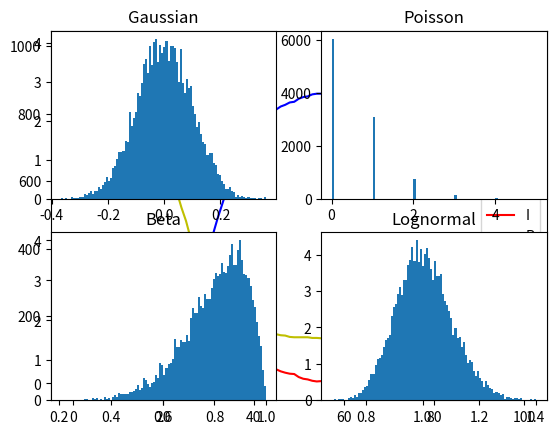

Here is the Python script that generated this plot:
import numpy as np
import matplotlib.pyplot as plt
import random


#Assumes that the infector determines the rate of infection. Does not depend on location. Only number of people and year
# This class runs the simulation

class Simulator:
    def __init__(self, t_domain, dt, locations, people, beta, gamma):
        self.t = np.linspace(t_domain[0], t_domain[1], int((t_domain[1] - t_domain[0])/dt + 1))
        self.locations = locations
        self.dt = dt
        self.beta = beta
        self.gamma = gamma
        self.people = people
        self.states = np.zeros((len(self.t), len(self.people)))
        self.S, self.I, self.R, self.Loc_Inf = self.simulate()


    def simulate(self):
        recovery =  abs(Gaussian(1/self.gamma, 2).sample(len(self.people)))
        loc_inf = np.zeros((len(self.locations)))
        S, I, R = np.zeros((len(self.t))), np.zeros((len(self.t))), np.zeros((len(self.t)))
        num_infected = 0
        for person_ind in range(0,len(self.people)):
            if self.people[person_ind].current_state == 1:
                num_infected = num_infected + 1
                self.states[0][person_ind] = 1

        I[0] = num_infected
        S[0] = len(self.people)-num_infected

        for t_ind in range(0, len(self.t)-1):
            for loc_ind in range(0, len(self.locations)):
                location = self.locations[loc_ind]
                ids = [person.id for person in location.people]
                potential_infs, potential_inf_ids = self.precompute_infections(location)
                for i in range(0, len(ids)):
                    potential_infector_id = ids[i]
                    #Update the location just to store
                    self.people[potential_infector_id].past_locations.append(location)
                    self.update_state(t_ind, potential_infector_id, potential_inf_ids[i], recovery)
                #Update person_1's state itself?

            S[t_ind + 1] = len(np.where(self.states[t_ind + 1 ,:] == 0)[0])
            I[t_ind + 1] = len(np.where(self.states[t_ind + 1, :] == 1)[0])
            R[t_ind + 1] = len(np.where(self.states[t_ind + 1, :] == 2)[0])

            total_pop_size = len(self.people)  # Store total size of people array
            lin_list = np.linspace(0, total_pop_size - 1, total_pop_size)
            #draw_sample = np.random.choice(lin_list, total_pop_size)  # Make linear list random for sampling
            np.random.shuffle(lin_list)
            draw_sample = lin_list
            for loc_ind in range(0, len(self.locations)):
                self.locations[loc_ind].people = []
            # Go through randomized list of people
            for person_id in draw_sample:  # pretend there is no max for each room, invert location and persons so can choose 100# person for a room
                person_id = int(person_id)
                new_loc = np.random.choice(self.locations, 1, p=self.people[person_id].P_transition)[0]
                if len(new_loc.people) > new_loc.protocol.max_people:
                    raise TypeError("Maximum Capacity exceeded")
                self.locations[new_loc.ind].people.append(self.people[person_id])


        return S, I, R, loc_inf

    def precompute_infections(self, location):
        ids = [person.id for person in location.people]
        infections = location.protocol.P.sample(len(ids))
        inf_mat = []
        # Assign who you will infect
        for i in range(0, len(ids)):
            infector_id = ids[i]
            inf_ids = random.choices(ids, k=infections[i])
            inf_mat.append(list(inf_ids))
            # Might pick the person themselves, or the same person twice. But this shouldn't be a problem
        return infections, inf_mat

    def update_state(self, t_ind, person_1_id, person_2_ids, recovery):
        #Update the state by checking for the collision

        person_1_state = self.states[t_ind, person_1_id]
        if person_1_state == 0:
            return
        if person_1_state == 2:
            self.states[t_ind+1][person_1_id] = 2
            return

        for j in range(0, len(person_2_ids)):
            person_2_id = person_2_ids[j]
            person_2_state = self.states[t_ind, person_2_id]

            if person_1_id == person_2_id:
                continue
            if person_2_state == 1:
                continue
            if person_2_state == 2:
                self.states[t_ind + 1][person_2_id] = 2
                continue
            if self.states[t_ind+1, person_2_id] == 1:
                continue
            #None of the other if statements were triggered, so this is a successful infection
            self.states[t_ind + 1,person_2_id] = 1
        #Check recovery

        days_sick = np.sum(self.states[0:t_ind, person_1_id])
        if person_1_state == 1:
            if days_sick >= recovery[person_1_id]:
                self.states[t_ind + 1, person_1_id] = 2
            else:
                self.states[t_ind + 1, person_1_id] = 1




# This class represents each person
class Person:
    def __init__(self, year, current_state, P_transition, id):
        self.year = year
        self.current_state = current_state #int of 0 (susceptible), 1 (infected), or 2 (recovered)
        self.past_locations = [] # Stores all the prior locations visited at each time step
        self.P_transition = P_transition # vector of length locations
        self.id = id


# This class represents each location (an associated ID and name)
class Location:
    def __init__(self, ind, name, protocol, people):
        self.ind = ind #int of (0, 100) for their location
        self.name = name #string that represents the name
        self.protocol = protocol #Restrictions/policies put in place
        self.people = people

# This class represents protocols for each location (i.e. max people, spacing, masks. etc.)
# Still need to implement a function that takes into account these protocols and defined probability parameters
    # For example: Masks might decrease the mean of the gaussian that models the infection probability
class Protocol:
    def __init__(self, max_people, masks, outdoors, P_type):
        self.max_people = max_people
        self.masks = masks
        self.outdoors = outdoors
        self.P_type = P_type
        if masks and outdoors:
            mu, sigma, lam = 0.6, 0.1, dt*(beta*0.8)
        if masks and not outdoors:
            mu, sigma, lam = 0.8, 0.1, beta *dt
        if not masks and outdoors:
            mu, sigma, lam = 0.5, 0.1, beta * dt
        if not masks and not outdoors:
            mu, sigma, lam = 1, 0.1, dt*(beta *1.5)
        if P_type == "Gaussian":
            parameters = [mu, sigma]#Factor in how indoors and outdoors affects parameters
        if P_type == "Poisson":
            parameters = [lam] #Poisson
        self.P = self.define_probability(parameters)

    def define_probability(self, params):
        if self.P_type == "Gaussian":
            return Gaussian(params[0], params[1])

        if self.P_type == "Poisson":
            return Poisson(params[0])

        if self.P_type == "Beta":
            return Beta(params[0], params[1])

        if self.P_type == "Lognormal":
            return Lognormal(params[0], params[1])

        raise Exception("P_type was not in selected list")


# The below classes are probability distributions
class Gaussian:
    def __init__(self, mu, st_dev):
        self.mu = mu
        self.st_dev = st_dev
        self.type = "Gaussian"

    def sample(self, N):
        samples = np.random.normal(self.mu, self.st_dev, N)
        return samples

    def plot(self, num_samples, bins, title, num_rows, num_cols, ind):
        samples = self.sample(num_samples)
        plt.subplot(num_rows, num_cols, ind)
        plt.hist(samples, bins, density=True)
        plt.title(title)

class Poisson:
    def __init__(self, lam):
        self.lam = lam
        self.type = "Poisson"

    def sample(self, N):
        samples = np.random.poisson(self.lam, N)
        return samples

    def plot(self, num_samples, bins, title, num_rows, num_cols, ind):
        samples = self.sample(num_samples)
        plt.subplot(num_rows, num_cols, ind)
        plt.hist(samples, bins, density=False)
        plt.title(title)

class Beta:
    def __init__(self, a, b):
        self.a = a
        self.b = b

    def sample(self, N):
        samples = np.random.beta(self.a, self.b, N)
        return samples

    def plot(self, num_samples, bins, title, num_rows, num_cols, ind):
        samples = self.sample(num_samples)
        plt.subplot(num_rows, num_cols, ind)
        plt.hist(samples, bins, density=True)
        plt.title(title)

class Lognormal:
    def __init__(self, mu, st_dev):
        self.mu = mu
        self.st_dev = st_dev

    def sample(self, N):
        samples = np.random.lognormal(self.mu, self.st_dev, N)
        return samples

    def plot(self, num_samples, bins, title, num_rows, num_cols, ind):
        samples = self.sample(num_samples)
        plt.subplot(num_rows, num_cols, ind)
        plt.hist(samples, bins, density=True)
        plt.title(title)


beta = 2/6.5
gamma = 1/6.5
dt = 1


# This is just to test the above classes
people = []
for p in range(0, 1000):
    people.append(Person(year="Grad", current_state=0, P_transition=[1, 0, 0, 0], id=p))
people[5].current_state = 1
people[55].current_state = 1
people[65].current_state = 1
people[85].current_state = 1


type = "Poisson"
loc_1 = Location(ind=0, name="EVGR", protocol=Protocol(max_people=10e5, masks=True, outdoors=False, P_type=type), people=people[0:250])
loc_2 = Location(ind=1, name="Gym", protocol=Protocol(max_people=10e5, masks=False, outdoors=False, P_type=type), people=people[250:500])
loc_3 = Location(ind=2, name="Dining Hall", protocol=Protocol(max_people=10e5, masks=True, outdoors=False, P_type=type), people=people[500:750])
loc_4 = Location(ind=3, name="Oval", protocol=Protocol(max_people=10e5, masks=True, outdoors=True, P_type=type), people=people[750:1000])
locations = [loc_1 , loc_2, loc_3, loc_4] ##### MUST ADD LOCATIONS IN ORDER OF IND




sim = Simulator(t_domain=[0, 100], dt=dt, locations=locations, people=people, beta=3/6.5, gamma=1/6.5)

plt.figure()
plt.plot(sim.t, sim.S, 'y')
plt.plot(sim.t, sim.I, 'r')
plt.plot(sim.t, sim.R, 'b')
plt.legend(("S", "I", "R"))
plt.show()

g = Gaussian(0, 0.1)
p = Poisson(0.5)
b = Beta(8, 2)
l = Lognormal(0, 0.1)
g.plot(num_samples=10000, bins=100, title='Gaussian', num_rows=2, num_cols=2, ind=1);
p.plot(num_samples=10000, bins=100, title='Poisson', num_rows=2, num_cols=2, ind=2);
b.plot(num_samples=10000, bins=100, title='Beta', num_rows=2, num_cols=2, ind=3);
l.plot(num_samples=10000, bins=100, title='Lognormal', num_rows=2, num_cols=2, ind=4);
plt.show()